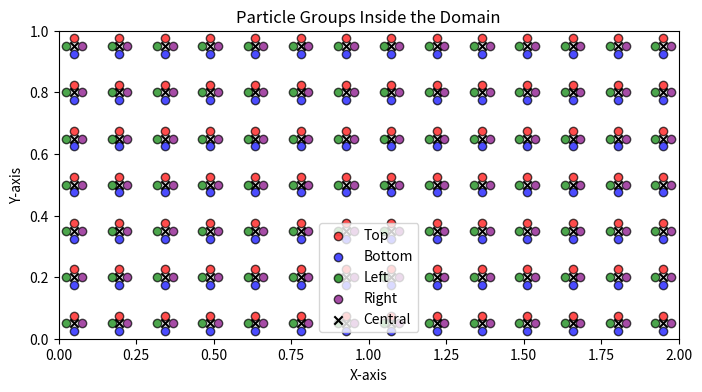

Reproduce this figure in Python.
# ruff: noqa: N803, N806
import os

import numpy as np
from matplotlib import pyplot as plt
from scipy.io import savemat


def double_gyre(nx=100, ny=50, t=0, A=0.1, epsilon=0.25, omega=2 * np.pi / 10):
    """
    Compute the coordinates and velocity field (u, v) for the double-gyre problem.

    Parameters:
        nx (int): Number of grid points in the x-direction.
        ny (int): Number of grid points in the y-direction.
        t (float): Time at which to compute the velocity field.
        A (float): Amplitude of the flow.
        epsilon (float): Perturbation strength.
        omega (float): Frequency of oscillation.

    Returns:
        coords (np.ndarray): Array of shape (nx * ny, 2) containing (x, y) coordinates.
        velocity (np.ndarray): Array of shape (nx * ny, 2) containing (u, v) velocities.
    """
    x = np.linspace(0, 2, nx)
    y = np.linspace(0, 1, ny)
    X, Y = np.meshgrid(x, y)

    # Compute f(x, t) and its derivative
    f = epsilon * np.sin(omega * t) * X**2 + (1 - 2 * epsilon * np.sin(omega * t)) * X
    df_dx = 2 * epsilon * np.sin(omega * t) * X + (1 - 2 * epsilon * np.sin(omega * t))

    # Compute velocity field
    U = -np.pi * A * np.sin(np.pi * f) * np.cos(np.pi * Y)
    V = np.pi * A * np.cos(np.pi * f) * np.sin(np.pi * Y) * df_dx

    # Reshape into lists of (x, y) and (u, v)
    coords = np.column_stack((X.ravel(), Y.ravel()))
    velocity = np.column_stack((U.ravel(), V.ravel()))

    return coords, velocity


if __name__ == "__main__":
    output_dir = "./inputs/double_gyre/"
    os.makedirs(output_dir, exist_ok=True)

    times = np.linspace(0, 5, 501)
    for i, t in enumerate(times):
        coords, velocity = double_gyre(nx=100, ny=50, t=t)

        data_dict = {
            "coordinate_x": coords[:, 0],  # optional (for moving grids)
            "coordinate_y": coords[:, 1],  # optional (for moving grids)
            "velocity_x": velocity[:, 0],
            "velocity_y": velocity[:, 1],
        }

        filename = os.path.join(output_dir, f"velocities{i:04d}.mat")
        savemat(filename, data_dict)
        print(f"Saved {filename}")

    print(f"Timestep: {times[1] - times[0]}")

    # Save grid file test loading it separetely
    data_dict = {
        "coordinate_x": coords[:, 0],
        "coordinate_y": coords[:, 1],
    }
    filename = os.path.join(output_dir, "grid.mat")
    savemat(filename, data_dict)
    print(f"Saved {filename}")

    # Create a seed of neighboring particles

    spacing = 0.025  # small gap for neighboring particles
    x_min, x_max = 0, 2
    y_min, y_max = 0, 1

    # Define the valid region for central locations (avoiding boundaries)
    margin = 2 * spacing
    x_valid_min, x_valid_max = x_min + margin, x_max - margin
    y_valid_min, y_valid_max = y_min + margin, y_max - margin

    # num_particles = 100
    # rng = np.random.default_rng(42)  # For reproducibility
    # central_x = rng.uniform(x_valid_min, x_valid_max, num_particles)
    # central_y = rng.uniform(y_valid_min, y_valid_max, num_particles)
    # central_locations = np.column_stack((central_x, central_y))

    approximate_num_particles = 100
    num_x = int(
        np.sqrt(approximate_num_particles * (x_max - x_min) / (y_max - y_min))
    )  # Adjust based on aspect ratio
    num_y = int(approximate_num_particles / num_x)
    central_x = np.linspace(x_valid_min, x_valid_max, num_x)
    central_y = np.linspace(y_valid_min, y_valid_max, num_y)
    Xc, Yc = np.meshgrid(central_x, central_y)
    central_locations = np.column_stack((Xc.ravel(), Yc.ravel()))

    coordinates_top = central_locations + np.array([0, spacing])
    coordinates_bottom = central_locations - np.array([0, spacing])
    coordinates_left = central_locations - np.array([spacing, 0])
    coordinates_right = central_locations + np.array([spacing, 0])

    particles = {
        "top": coordinates_top,
        "bottom": coordinates_bottom,
        "left": coordinates_left,
        "right": coordinates_right,
    }
    filename = os.path.join(output_dir, "particles.mat")
    savemat(filename, particles)
    print(f"Saved {filename}")

    particles_plot = {
        "top": (coordinates_top, "red", "Top"),
        "bottom": (coordinates_bottom, "blue", "Bottom"),
        "left": (coordinates_left, "green", "Left"),
        "right": (coordinates_right, "purple", "Right"),
    }

    fig, ax = plt.subplots(figsize=(8, 4))
    ax.set_xlim(x_min, x_max)
    ax.set_ylim(y_min, y_max)
    ax.set_xlabel("X-axis")
    ax.set_ylabel("Y-axis")
    ax.set_title("Particle Groups Inside the Domain")
    for key, (coords, color, label) in particles_plot.items():
        ax.scatter(
            coords[:, 0],
            coords[:, 1],
            color=color,
            label=label,
            alpha=0.7,
            edgecolors="black",
        )

    # Scatter plot for central locations (black)
    ax.scatter(
        central_locations[:, 0],
        central_locations[:, 1],
        color="black",
        label="Central",
        marker="x",
    )
    ax.legend()
    plt.savefig("particles.png")
